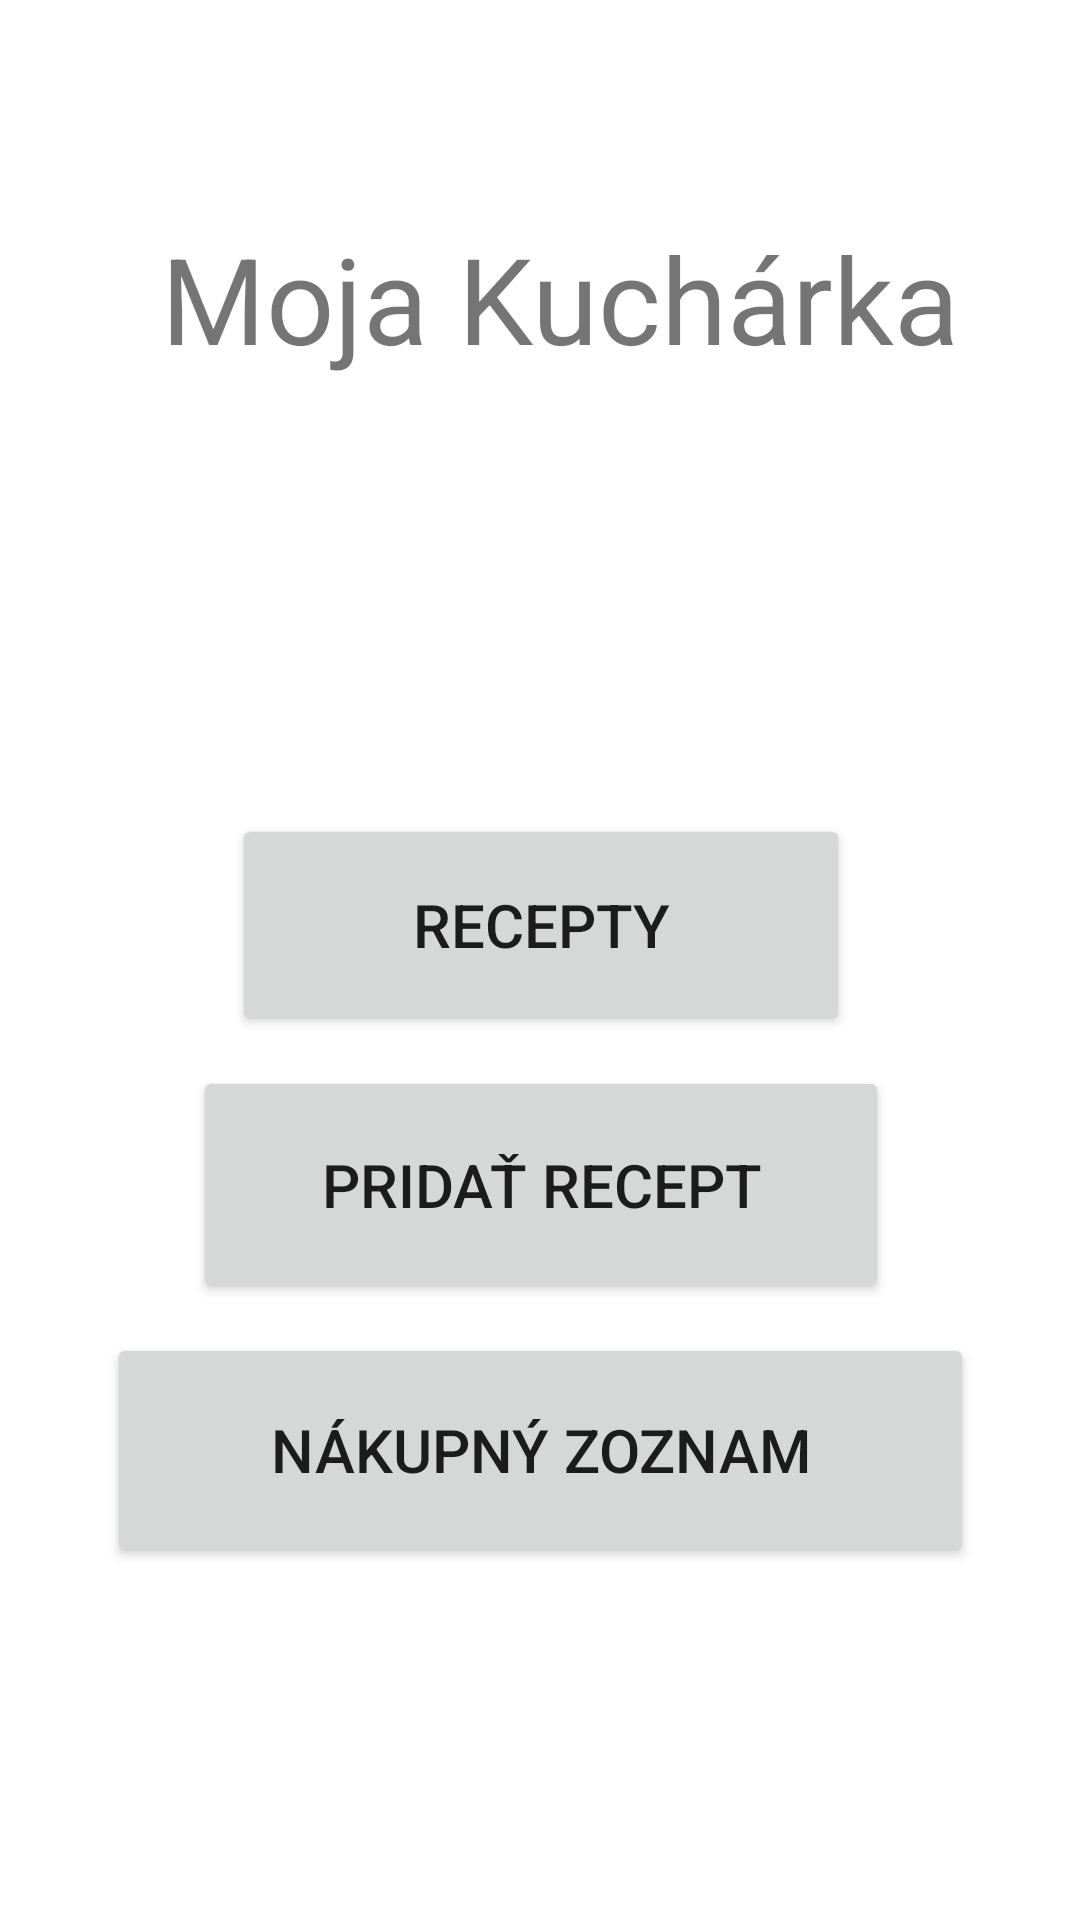

Write the Android layout XML for this screen, with the resource values it uses.
<!-- AndroidManifest.xml: application theme Theme.MojaKucharka -->
<!-- res/layout/activity_main.xml -->
<?xml version="1.0" encoding="utf-8"?>
<androidx.constraintlayout.widget.ConstraintLayout xmlns:android="http://schemas.android.com/apk/res/android"
    xmlns:app="http://schemas.android.com/apk/res-auto"
    xmlns:tools="http://schemas.android.com/tools"
    android:layout_width="match_parent"
    android:layout_height="match_parent"
    tools:context=".MainActivity"
    tools:layout_editor_absoluteX="3dp"
    tools:layout_editor_absoluteY="-26dp">

    <TextView
        android:id="@+id/textView"
        android:layout_width="272dp"
        android:layout_height="81dp"
        android:text="Moja Kuchárka"
        android:textSize="40sp"
        app:layout_constraintBottom_toBottomOf="parent"
        app:layout_constraintEnd_toEndOf="parent"
        app:layout_constraintHorizontal_bias="0.61"
        app:layout_constraintLeft_toLeftOf="parent"
        app:layout_constraintRight_toRightOf="parent"
        app:layout_constraintStart_toStartOf="parent"
        app:layout_constraintTop_toTopOf="parent"
        app:layout_constraintVertical_bias="0.13" />

    <Button
        android:id="@+id/button"
        android:layout_width="206dp"
        android:layout_height="74dp"
        android:layout_marginBottom="5dp"
        android:text="Recepty"
        android:textSize="20sp"
        app:layout_constraintBottom_toTopOf="@+id/button2"
        app:layout_constraintEnd_toEndOf="@+id/button2"
        app:layout_constraintStart_toStartOf="@+id/button2"
        app:layout_constraintTop_toBottomOf="@+id/textView"
        app:layout_constraintVertical_chainStyle="packed" />

    <Button
        android:id="@+id/button2"
        android:layout_width="232dp"
        android:layout_height="79dp"
        android:layout_marginTop="5dp"
        android:layout_marginBottom="5dp"
        android:text="Pridať recept"
        android:textSize="20sp"
        app:layout_constraintBottom_toTopOf="@+id/button3"
        app:layout_constraintEnd_toEndOf="@+id/button3"
        app:layout_constraintStart_toStartOf="@+id/button3"
        app:layout_constraintTop_toBottomOf="@+id/button" />

    <Button
        android:id="@+id/button3"
        android:layout_width="289dp"
        android:layout_height="78dp"
        android:layout_marginTop="5dp"
        android:text="Nákupný zoznam"
        android:textSize="20sp"
        app:layout_constraintBottom_toBottomOf="parent"
        app:layout_constraintEnd_toEndOf="parent"
        app:layout_constraintStart_toStartOf="parent"
        app:layout_constraintTop_toBottomOf="@+id/button2" />

</androidx.constraintlayout.widget.ConstraintLayout>
<!-- resources referenced by this layout -->
<resources>
  <style name="Theme.MojaKucharka" parent="Theme.MaterialComponents.DayNight.DarkActionBar">
          
          <item name="colorPrimary">@color/purple_500</item>
          <item name="colorPrimaryVariant">@color/purple_700</item>
          <item name="colorOnPrimary">@color/white</item>
          
          <item name="colorSecondary">@color/teal_200</item>
          <item name="colorSecondaryVariant">@color/teal_700</item>
          <item name="colorOnSecondary">@color/black</item>
          
          <item name="android:statusBarColor" tools:targetApi="l">?attr/colorPrimaryVariant</item>
          
      </style>
  <!-- not gathered from this repository: default colours our renderer supplied (Android Studio template values) -->
  <color name="purple_500">#FF6200EE</color>
  <color name="purple_700">#FF3700B3</color>
  <color name="teal_200">#FF03DAC5</color>
  <color name="teal_700">#FF018786</color>
  <color name="black">#FF000000</color>
  <color name="white">#FFFFFFFF</color>
</resources>
